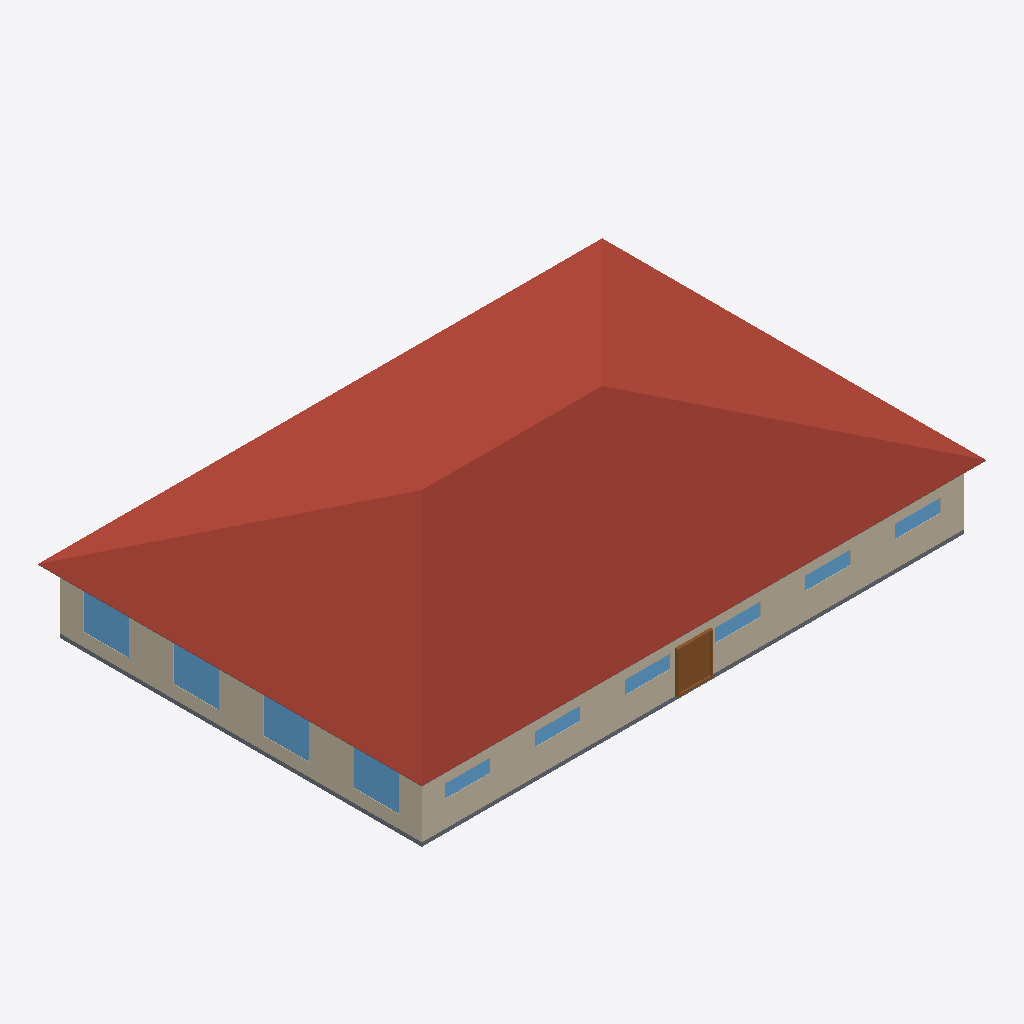
Isometric view of an IFC building model (IFC-SPF (STEP), schema IFC4, length unit metre), seen from the south-west, elements coloured by IFC class: 10 windows (light blue), 4 roofs (red-brown), 3 walls (beige), 2 slabs (grey), 1 door (brown).
Extent 28.9 m × 19.7 m × 6.6 m (x, y, z). Elements (41): 20 IfcWindow, 12 IfcWall, 4 IfcRoof, 3 IfcDoor, 2 IfcSlab.

HEADER;
FILE_DESCRIPTION(('ViewDefinition [CoordinationView]'),'2;1');
FILE_NAME('small_office.ifc','2024-09-09T21:28:56',(''),(''),'IfcOpenShell 0.7.0','IfcOpenShell 0.7.0','');
FILE_SCHEMA(('IFC4'));
ENDSEC;
DATA;
#23=IFCPROJECT('2yUCyZKkz4kBtjghxnDyhX',#5,'ASHRAE901_OfficeSmall_STD2022_Miami','','','Project002','',(#21),#19);
#24=IFCSITE('2PBPZlMbX0LPqtR2PL$NPm',#5,'Site','',$,$,$,'Site',.COMPLEX.,$,$,$,$,$);
#25=IFCBUILDING('1nF0b0gVPFs8KigrZAk9Zd',#5,'Building','',$,$,$,'Building',.COMPLEX.,$,$,$);
#26=IFCBUILDINGSTOREY('35AHTBHGz5f8vb8hApTGmK',#5,'Ground_level','',$,$,$,'Floor',.COMPLEX.,$);
#1792=IFCBUILDINGSTOREY('1JyZTyhPD1LBtmBFwFe$fo',#5,'Attic_level','',$,$,$,'Floor',.ELEMENT.,$);
#1876=IFCROOF('15HwQuKTX2$hlWqEqpxeq1',#5,'Attic_roof_south','',$,#40,#1875,$,.FLAT_ROOF.);
#1902=IFCROOF('3U0j_6nbP2AuEgNavOE3X7',#5,'Attic_roof_west','',$,#40,#1901,$,.FLAT_ROOF.);
#1819=IFCROOF('3MJ6HySS12VOSL18vWEE8q',#5,'Attic_roof_north','',$,#40,#1818,$,.FLAT_ROOF.);
#1846=IFCROOF('24LQ1ZSjjCxuRYXPjQKOdG',#5,'Attic_roof_east','',$,#40,#1845,$,.FLAT_ROOF.);
#1267=IFCWALL('1wYxBe$C9AUw1r5UfOoFz6',#5,'Perimeter_ZN_1_wall_south','',$,#40,#1266,$,.MOVABLE.);
#80=IFCWALL('0OZcT0NHnAQ8dytt4Pjt6y',#5,'Perimeter_ZN_4_wall_west','',$,#40,#79,$,.MOVABLE.);
#56=IFCSLAB('39CNaCI4nCjOCTudlvzQ8R',#5,'floor','',$,#40,#55,$,.FLOOR.);
#1710=IFCDOOR('2O7JiBsoDCt8ykk_nf15Nu',#5,'Perimeter_ZN_1_wall_south_door','',$,#40,#1709,$,2134.0,1830.0,.DOOR.,.SINGLE_SWING_LEFT.,$);
#325=IFCWINDOW('2LCoNHvnTA0PjfKavmdHQW',#5,'Perimeter_ZN_4_wall_west_Window_2','',$,#40,#324,$,1523.0,1830.0,.WINDOW.,.SINGLE_PANEL.,$);
#317=IFCWINDOW('3RazIvcGPDl8swX5jb10Rw',#5,'Perimeter_ZN_4_wall_west_Window_3','',$,#40,#316,$,1523.0,1830.0,.WINDOW.,.SINGLE_PANEL.,$);
#308=IFCWINDOW('3vAkMRaUb0qxBi43k3xguM',#5,'Perimeter_ZN_4_wall_west_Window_4','',$,#40,#307,$,1523.0,1830.0,.WINDOW.,.SINGLE_PANEL.,$);
#333=IFCWINDOW('2KWlQp58f8fPTGbo6eGtPk',#5,'Perimeter_ZN_4_wall_west_Window_1','',$,#40,#332,$,1523.0,1830.0,.WINDOW.,.SINGLE_PANEL.,$);
#1583=IFCWINDOW('0LoXMrK7X0SRdAp0NohSS5',#5,'Perimeter_ZN_1_wall_south_Window_6','',$,#40,#1582,$,1523.0,1830.0,.WINDOW.,.SINGLE_PANEL.,$);
#1591=IFCWINDOW('1bYmNGrvzFuxffhS$DJ4O3',#5,'Perimeter_ZN_1_wall_south_Window_5','',$,#40,#1590,$,1523.0,1830.0,.WINDOW.,.SINGLE_PANEL.,$);
#1607=IFCWINDOW('3SL0N8vQz7RuviNMY1c5oV',#5,'Perimeter_ZN_1_wall_south_Window_3','',$,#40,#1606,$,1523.0,1830.0,.WINDOW.,.SINGLE_PANEL.,$);
#1599=IFCWINDOW('10L_OThjv6BOKWKcY8sRbQ',#5,'Perimeter_ZN_1_wall_south_Window_4','',$,#40,#1598,$,1523.0,1830.0,.WINDOW.,.SINGLE_PANEL.,$);
#1623=IFCWINDOW('1dY9Oq$8v9VeCmiPkMRqKQ',#5,'Perimeter_ZN_1_wall_south_Window_1','',$,#40,#1622,$,1523.0,1830.0,.WINDOW.,.SINGLE_PANEL.,$);
#1615=IFCWINDOW('204NqbGGf0NPYqFsfuPK5A',#5,'Perimeter_ZN_1_wall_south_Window_2','',$,#40,#1614,$,1523.0,1830.0,.WINDOW.,.SINGLE_PANEL.,$);
#1925=IFCSLAB('3VbzJqbY92TgvDcrhIGCl0',#5,'Attic_floor','',$,#40,#1924,$,.FLOOR.);
#352=IFCWALL('3b2jkUZ3PD6QEm90FR1uD3',#5,'Perimeter_ZN_2_wall_east','',$,#40,#351,$,.MOVABLE.);
ENDSEC;